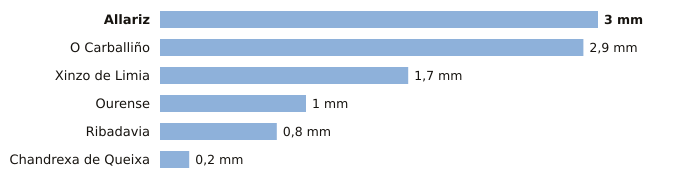

The file beside this chart, header and first rows:
estacion, provincia, indicativo, mm_6_dias_anteriores, mm_hoy, mm_7_dias, horas_de_hoy
Allariz, Ourense, 1706A, 3.0, 0.0, 3.0, 1
O Carballiño, Ourense, 1700X, 2.9, 0.0, 2.9, 4
Xinzo de Limia, Ourense, 1735X, 1.7, 0.0, 1.7, 4
Ourense, Ourense, 1690A, 1.0, 0.0, 1.0, 4
Ribadavia, Ourense, 1701X, 0.8, 0.0, 0.8, 3
Chandrexa de Queixa, Ourense, 1639X, 0.2, 0.0, 0.2, 4
